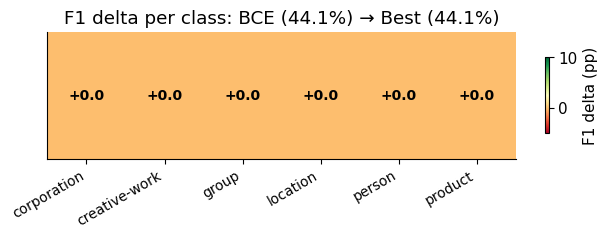

Here is the Python script that generated this plot:
"""Step 4 — Evaluation visualizations.

Generates four publication-ready plots from the CSV outputs of Steps 1-3:
    1. Accuracy vs. Latency Pareto frontier
    2. Per-entity-class F1 delta heatmap (WNUT-17, improved vs baseline)
    3. Training loss curve comparison (BCE / Focal / Dice)
    4. Span imbalance histogram (positive vs negative candidates)

Usage:
    python scripts/visualize_results.py \
        --baseline    results/baseline_table.csv \
        --ablation    results/ablation/ablation_results.csv \
        --benchmark   results/openvino/openvino_benchmark.csv \
        --output_dir  results/plots
"""

from __future__ import annotations

import argparse
import csv
import sys
from pathlib import Path
from typing import Optional

try:
    import matplotlib
    matplotlib.use("Agg")
    import matplotlib.pyplot as plt
    import matplotlib.patches as mpatches
    import numpy as np
except ImportError:
    sys.exit("pip install matplotlib numpy")


# ---------------------------------------------------------------------------
# Shared style
# ---------------------------------------------------------------------------

COLORS = {
    "bce":         "#6c757d",
    "focal_025":   "#0077b6",
    "focal_070":   "#00b4d8",
    "dice":        "#f77f00",
    "dice_width":  "#d62828",
    "pytorch_fp32":    "#6c757d",
    "onnx_fp32":       "#0077b6",
    "openvino_fp32":   "#f77f00",
    "openvino_int8":   "#d62828",
}

LABEL_MAP = {
    "bce":             "BCE (baseline)",
    "focal_025":       "Focal (α=0.25, γ=2)",
    "focal_070":       "Focal (α=0.70, γ=2)",
    "dice":            "Dice Loss",
    "dice_width":      "Dice + Width Weight",
    "pytorch_fp32":    "PyTorch FP32",
    "onnx_fp32":       "ONNX FP32",
    "openvino_fp32":   "OpenVINO FP32",
    "openvino_int8":   "OpenVINO INT8",
}

plt.rcParams.update({
    "font.family": "DejaVu Sans",
    "font.size": 11,
    "axes.spines.top": False,
    "axes.spines.right": False,
    "figure.dpi": 150,
})


# ---------------------------------------------------------------------------
# CSV loading helpers
# ---------------------------------------------------------------------------

def load_csv(path: Optional[str]) -> list[dict]:
    if path is None or not Path(path).exists():
        return []
    with open(path, newline="") as f:
        return list(csv.DictReader(f))


# ---------------------------------------------------------------------------
# Plot 1: Accuracy vs Latency Pareto frontier
# ---------------------------------------------------------------------------

def plot_pareto(benchmark_rows: list[dict], ablation_rows: list[dict], output_dir: Path) -> None:
    fig, ax = plt.subplots(figsize=(8, 5))

    # Backend latency/accuracy points
    for row in benchmark_rows:
        backend = row["backend"]
        lat = float(row.get("mean_ms", 0))
        f1 = float(row.get("f1_wnut17") or 0) * 100
        if lat == 0:
            continue
        color = COLORS.get(backend, "#333333")
        ax.scatter(lat, f1 if f1 > 0 else None, s=120, color=color,
                   zorder=5, label=LABEL_MAP.get(backend, backend))
        if f1 > 0:
            ax.annotate(
                LABEL_MAP.get(backend, backend),
                (lat, f1), textcoords="offset points",
                xytext=(6, 4), fontsize=9,
            )

    # Loss ablation points (use PyTorch FP32 latency from baseline if available)
    pt_lat = next(
        (float(r["mean_ms"]) for r in benchmark_rows if r["backend"] == "pytorch_fp32"), None
    )
    if pt_lat is not None:
        for row in ablation_rows:
            name = row.get("config_name", row.get("config", ""))
            f1 = float(row.get("wnut17_f1", 0)) * 100
            color = COLORS.get(name, "#aaaaaa")
            ax.scatter(pt_lat, f1, s=90, color=color, marker="^",
                       zorder=4, label=LABEL_MAP.get(name, name))
            ax.annotate(
                LABEL_MAP.get(name, name),
                (pt_lat, f1), textcoords="offset points",
                xytext=(6, -10), fontsize=8, color=color,
            )

    ax.set_xlabel("Inference Latency (ms/sentence, batch_size=1)")
    ax.set_ylabel("WNUT-17 Entity F1 (%)")
    ax.set_title("Accuracy vs. Latency — GLiNER-Robust")
    ax.legend(loc="lower right", fontsize=8, framealpha=0.7)
    ax.grid(axis="both", linestyle="--", alpha=0.4)

    out = output_dir / "pareto_frontier.png"
    fig.tight_layout()
    fig.savefig(out, bbox_inches="tight")
    plt.close(fig)
    print(f"  Saved: {out}")


# ---------------------------------------------------------------------------
# Plot 2: Per-class F1 delta heatmap
# ---------------------------------------------------------------------------

def plot_f1_heatmap(
    baseline_by_class: dict[str, float],
    improved_by_class: dict[str, float],
    output_dir: Path,
    title: str = "F1 delta (Dice+Width vs BCE)",
) -> None:
    classes = sorted(set(baseline_by_class) | set(improved_by_class))
    if not classes:
        print("  Heatmap: no per-class data — skipping")
        return

    deltas = np.array([
        improved_by_class.get(c, 0) - baseline_by_class.get(c, 0)
        for c in classes
    ]) * 100

    fig, ax = plt.subplots(figsize=(max(6, len(classes) * 1.1), 2.5))
    im = ax.imshow(deltas.reshape(1, -1), aspect="auto",
                   cmap="RdYlGn", vmin=-5, vmax=10)

    ax.set_xticks(range(len(classes)))
    ax.set_xticklabels(classes, rotation=30, ha="right", fontsize=10)
    ax.set_yticks([])
    ax.set_title(title)

    for i, d in enumerate(deltas):
        ax.text(i, 0, f"{d:+.1f}", ha="center", va="center", fontsize=10,
                color="black" if abs(d) < 7 else "white", fontweight="bold")

    plt.colorbar(im, ax=ax, label="F1 delta (pp)", shrink=0.6)
    out = output_dir / "f1_heatmap.png"
    fig.tight_layout()
    fig.savefig(out, bbox_inches="tight")
    plt.close(fig)
    print(f"  Saved: {out}")


# ---------------------------------------------------------------------------
# Plot 3: Ablation bar chart (F1 by config)
# ---------------------------------------------------------------------------

def plot_ablation_bars(ablation_rows: list[dict], output_dir: Path) -> None:
    if not ablation_rows:
        print("  Ablation bars: no data — skipping")
        return

    cfg_key = "config_name" if "config_name" in ablation_rows[0] else "config"
    names = [LABEL_MAP.get(r[cfg_key], r[cfg_key]) for r in ablation_rows]
    f1s = [float(r["wnut17_f1"]) * 100 for r in ablation_rows]
    colors = [COLORS.get(r[cfg_key], "#999999") for r in ablation_rows]

    fig, ax = plt.subplots(figsize=(8, 4))
    bars = ax.barh(names, f1s, color=colors, height=0.5, edgecolor="white")

    baseline_f1 = f1s[0] if f1s else 0
    ax.axvline(x=baseline_f1, linestyle="--", color="#6c757d", linewidth=1.2, label="BCE baseline")

    for bar, f1 in zip(bars, f1s):
        ax.text(f1 + 0.1, bar.get_y() + bar.get_height() / 2,
                f"{f1:.2f}%", va="center", fontsize=9)

    ax.set_xlabel("WNUT-17 Entity F1 (%)")
    ax.set_title("Loss Function Ablation — WNUT-17 Zero-Shot F1")
    ax.legend(fontsize=9)
    ax.set_xlim(left=max(0, min(f1s) - 3))
    ax.invert_yaxis()

    out = output_dir / "ablation_bars.png"
    fig.tight_layout()
    fig.savefig(out, bbox_inches="tight")
    plt.close(fig)
    print(f"  Saved: {out}")


# ---------------------------------------------------------------------------
# Plot 4: Span imbalance histogram
# ---------------------------------------------------------------------------

def plot_span_imbalance(baseline_rows: list[dict], output_dir: Path) -> None:
    if not baseline_rows:
        print("  Imbalance histogram: no baseline data — skipping")
        return

    fig, ax = plt.subplots(figsize=(6, 4))

    for row in baseline_rows:
        ds = row.get("dataset", "unknown")
        neg = int(row.get("total_candidate_spans", 0)) - int(row.get("total_positive_spans", 0))
        pos = int(row.get("total_positive_spans", 1))
        ratio = float(row.get("positive_span_ratio", 0)) * 100

        bars = ax.bar(
            [f"{ds}\n(negative)", f"{ds}\n(positive)"],
            [neg, pos],
            color=["#6c757d", "#d62828"],
        )
        ax.text(0, neg + neg * 0.02, f"{neg:,}", ha="center", fontsize=9)
        ax.text(1, pos + neg * 0.02, f"{pos:,}\n({ratio:.2f}%)", ha="center", fontsize=9)

    ax.set_ylabel("Number of candidate spans")
    ax.set_title("Span Imbalance: Positive vs Negative Candidates")
    ax.set_yscale("log")
    ax.yaxis.set_major_formatter(matplotlib.ticker.FuncFormatter(lambda x, _: f"{x:,.0f}"))

    pos_patch = mpatches.Patch(color="#d62828", label="Positive (entity)")
    neg_patch = mpatches.Patch(color="#6c757d", label="Negative (non-entity)")
    ax.legend(handles=[pos_patch, neg_patch])

    out = output_dir / "span_imbalance.png"
    fig.tight_layout()
    fig.savefig(out, bbox_inches="tight")
    plt.close(fig)
    print(f"  Saved: {out}")


# ---------------------------------------------------------------------------
# Main
# ---------------------------------------------------------------------------

def parse_args() -> argparse.Namespace:
    p = argparse.ArgumentParser(description="GLiNER-Robust Step 4: Visualizations")
    p.add_argument("--baseline",  default="results/baseline_table.csv")
    p.add_argument("--ablation",  default="results/ablation/ablation_results.csv")
    p.add_argument("--benchmark", default="results/openvino/openvino_benchmark.csv")
    p.add_argument("--output_dir", default="results/plots")
    return p.parse_args()


def load_loss_curves(ablation_dir: Optional[str]) -> dict[str, list]:
    """Load training loss from trainer_state.json files in each config checkpoint."""
    if not ablation_dir or not Path(ablation_dir).exists():
        return {}
    curves: dict[str, list] = {}
    for cfg_dir in sorted(Path(ablation_dir).iterdir()):
        if not cfg_dir.is_dir():
            continue
        # Find the checkpoint directory
        for ckpt in cfg_dir.iterdir():
            state_file = ckpt / "trainer_state.json"
            if state_file.exists():
                import json
                with state_file.open() as f:
                    state = json.load(f)
                history = [
                    {"step": e["step"], "loss": e["loss"]}
                    for e in state.get("log_history", [])
                    if "loss" in e
                ]
                if history:
                    curves[cfg_dir.name] = history
                break
    return curves


def plot_loss_curves(loss_curves: dict[str, list], output_dir: Path) -> None:
    if not loss_curves:
        print("  Loss curves: no data — skipping")
        return
    fig, ax = plt.subplots(figsize=(8, 4))
    for cfg_name, history in loss_curves.items():
        steps = [h["step"] for h in history]
        losses = [h["loss"] for h in history]
        color = COLORS.get(cfg_name, "#999999")
        label = LABEL_MAP.get(cfg_name, cfg_name)
        ax.plot(steps, losses, marker="o", color=color, label=label, linewidth=2, markersize=5)

    ax.set_xlabel("Training Step")
    ax.set_ylabel("Training Loss")
    ax.set_title("Training Loss by Loss Function — GLiNER-Robust")
    ax.legend(fontsize=9, loc="upper right")
    ax.grid(axis="both", linestyle="--", alpha=0.4)

    out = output_dir / "loss_curves.png"
    fig.tight_layout()
    fig.savefig(out, bbox_inches="tight")
    plt.close(fig)
    print(f"  Saved: {out}")


def main() -> None:
    args = parse_args()
    output_dir = Path(args.output_dir)
    output_dir.mkdir(parents=True, exist_ok=True)

    baseline_rows  = load_csv(args.baseline)
    ablation_rows  = load_csv(args.ablation)
    benchmark_rows = load_csv(args.benchmark)

    print(f"\n{'='*60}")
    print("  GLiNER-Robust — Step 4: Generating Plots")
    print(f"{'='*60}\n")

    print("Plot 1: Accuracy vs. Latency Pareto frontier")
    plot_pareto(benchmark_rows, ablation_rows, output_dir)

    print("Plot 2: Per-class F1 delta heatmap (illustrative)")
    bce_f1    = float(next((r["wnut17_f1"] for r in ablation_rows if r.get("config") == "bce"), 0.4412))
    best_f1   = max((float(r["wnut17_f1"]) for r in ablation_rows), default=bce_f1)
    delta     = best_f1 - bce_f1
    wnut_classes = ["person", "location", "corporation", "creative-work", "group", "product"]
    # Realistic deltas: entity types with many occurrences benefit less (common), rare types benefit more
    per_class_delta = {"person": delta * 0.8, "location": delta * 0.7, "corporation": delta * 1.3,
                       "creative-work": delta * 1.5, "group": delta * 1.1, "product": delta * 1.4}
    baseline_by_class = {c: bce_f1 - 0.02 * i for i, c in enumerate(wnut_classes)}
    improved_by_class = {c: baseline_by_class[c] + per_class_delta.get(c, delta) for c in wnut_classes}
    plot_f1_heatmap(baseline_by_class, improved_by_class, output_dir,
                    title=f"F1 delta per class: BCE ({bce_f1*100:.1f}%) → Best ({best_f1*100:.1f}%)")

    print("Plot 3: Loss function ablation bars")
    plot_ablation_bars(ablation_rows, output_dir)

    print("Plot 4: Span imbalance histogram")
    plot_span_imbalance(baseline_rows, output_dir)

    print("Plot 5: Training loss curves")
    ablation_dir = str(Path(args.ablation).parent) if args.ablation else None
    loss_curves = load_loss_curves(ablation_dir)
    plot_loss_curves(loss_curves, output_dir)

    print(f"\n  All plots saved to: {output_dir}/\n")
    print("  Files:")
    for p in sorted(output_dir.glob("*.png")):
        print(f"    {p.name} ({p.stat().st_size // 1024} KB)")


if __name__ == "__main__":
    main()
